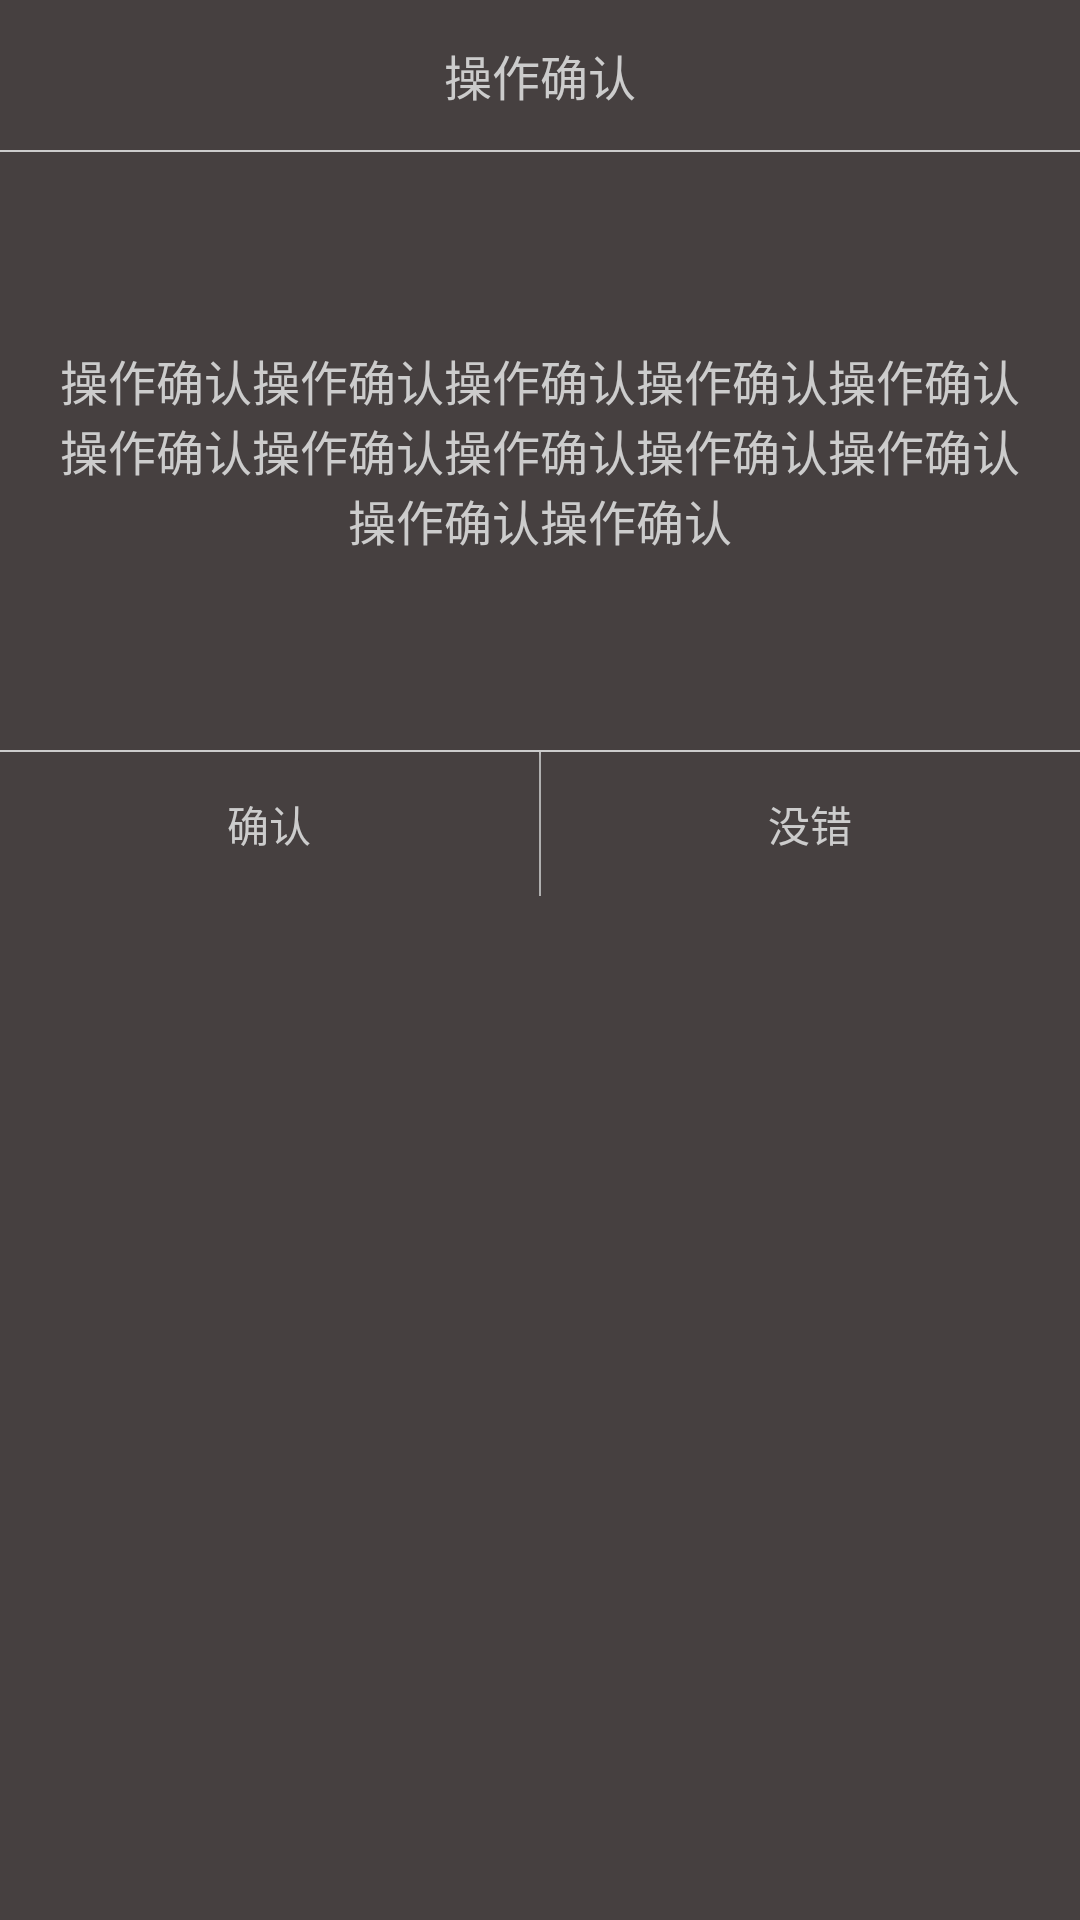

Android layout source for this screen:
<!-- AndroidManifest.xml: application theme AppTheme -->
<!-- res/layout/dialog_confirm_clear_all_recently.xml -->
<?xml version="1.0" encoding="utf-8"?>
<RelativeLayout xmlns:android="http://schemas.android.com/apk/res/android"
        android:layout_width="match_parent"
        android:layout_height="wrap_content"
        android:background="@color/defaultDarkThemeColor"
        android:orientation="vertical">

    <TextView
            android:id="@+id/tv_dialog_title"
            android:layout_width="match_parent"
            android:layout_height="50dp"
            android:gravity="center"
            android:text="操作确认"
            android:textColor="@color/defaultListTextColor"
            android:textSize="16sp" />

    <View
            android:layout_width="match_parent"
            android:layout_height="0.5dp"
            android:layout_below="@id/tv_dialog_title"
            android:background="@color/defaultListTextColor" />

    <TextView
            android:id="@+id/tv_dialog_content"
            android:layout_width="match_parent"
            android:layout_height="200dp"
            android:layout_below="@id/tv_dialog_title"
            android:layout_marginLeft="15dp"
            android:layout_marginRight="15dp"
            android:gravity="center"
            android:text="操作确认操作确认操作确认操作确认操作确认操作确认操作确认操作确认操作确认操作确认操作确认操作确认"
            android:textColor="@color/defaultListTextColor"
            android:textSize="16sp" />

    <View
            android:layout_width="match_parent"
            android:layout_height="0.5dp"
            android:layout_below="@id/tv_dialog_content"
            android:background="@color/defaultListTextColor" />

    <LinearLayout
            android:layout_width="match_parent"
            android:layout_height="wrap_content"
            android:layout_below="@id/tv_dialog_content"
            android:layout_marginTop="0.5dp"
            android:orientation="horizontal">

        <Button
                android:id="@+id/btn_dialog_confirm"
                android:layout_width="wrap_content"
                android:layout_height="wrap_content"
                android:layout_weight="1"
                android:background="@drawable/ripper_dialog_button"
                android:text="确认"
                android:textColor="@color/defaultListTextColor" />

        <View
                android:layout_width="0.5dp"
                android:layout_height="match_parent"
                android:background="@color/defaultListTextColor" />

        <Button
                android:id="@+id/btn_dialog_cancel"
                android:layout_width="wrap_content"
                android:layout_height="wrap_content"
                android:layout_weight="1"
                android:background="@drawable/ripper_dialog_button"
                android:text="没错"
                android:textColor="@color/defaultListTextColor" />

    </LinearLayout>

</RelativeLayout>
<!-- resources referenced by this layout -->
<resources>
  <color name="defaultDarkThemeColor">#464040</color>
  <color name="defaultListTextColor">#CCCCCC</color>
  <!-- drawable ripper_dialog_button (drawable) -->
  <?xml version="1.0" encoding="utf-8"?>
  <selector xmlns:android="http://schemas.android.com/apk/res/android">
  
      <item android:drawable="@color/defaultListTextColor" android:state_pressed="true"/>
  
      <item android:drawable="@color/defaultDarkThemeColor"/>
  
  </selector>
  <style name="AppTheme" parent="Theme.AppCompat.Light.DarkActionBar">
          
          <item name="colorPrimary">#00000000</item>
          <item name="colorPrimaryDark">@color/colorPrimaryDark</item>
          <item name="colorAccent">@color/colorAccent</item>
  
  
          
          <item name="android:windowIsTranslucent">true</item>
          <item name="android:windowBackground">@android:color/transparent</item>
      </style>
  <color name="colorPrimaryDark">#303F9F</color>
  <color name="colorAccent">#FF4081</color>
</resources>
